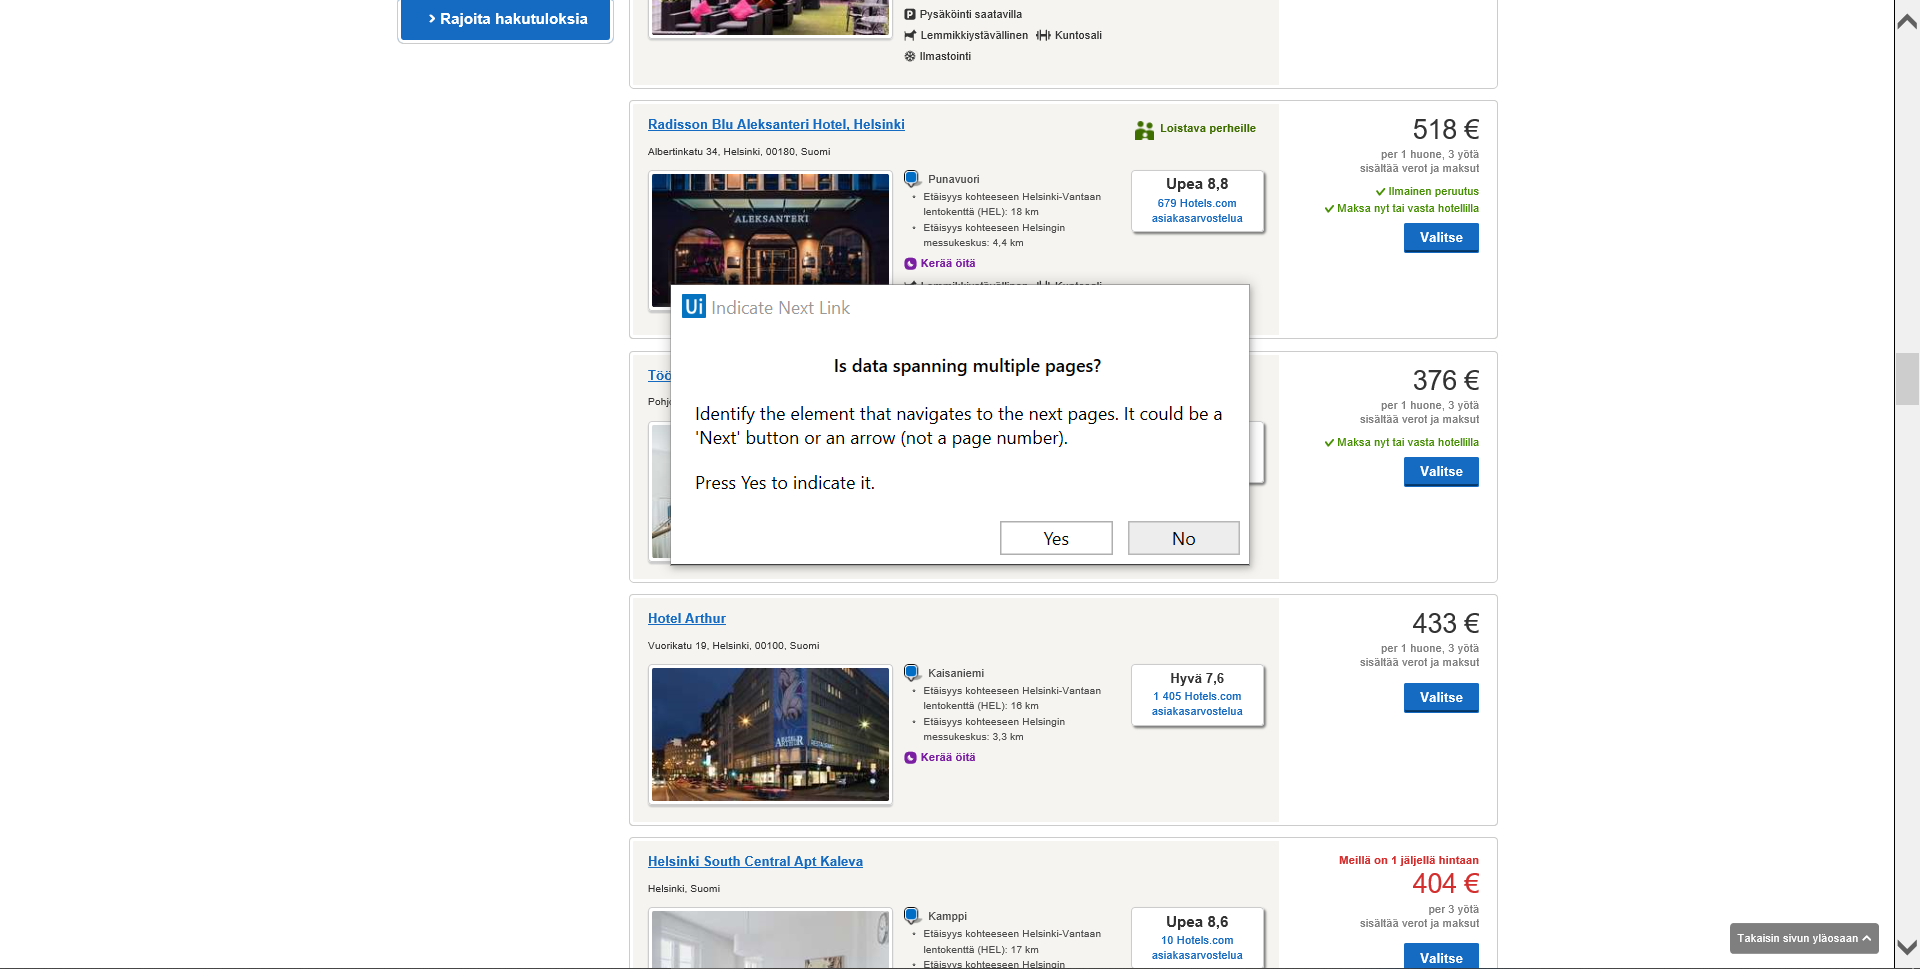
Task: CGI pre-assignment
Workflow: Extract special price

Step 1: Attach Browser 'Hotelscom Page' in window 'Hotels.com - hotellit Helsinki, Suomi'

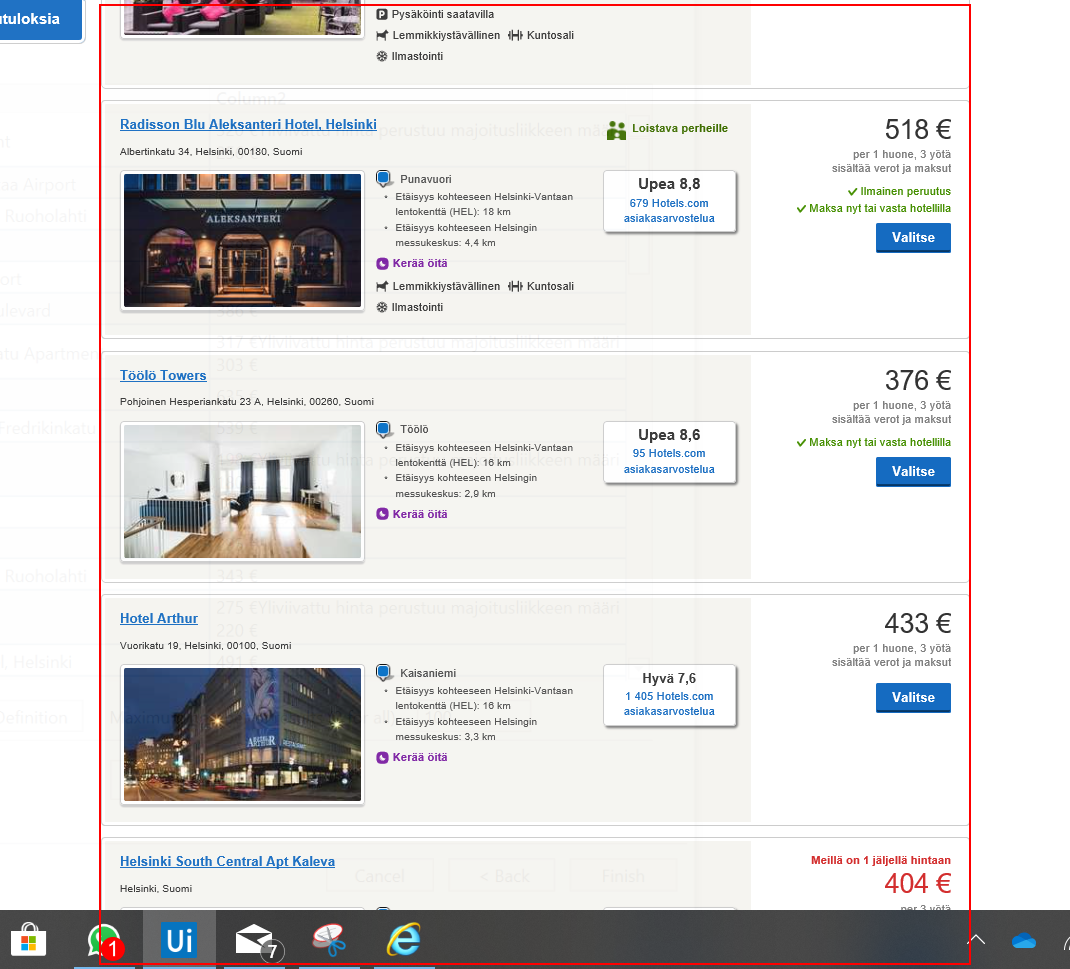
Step 2: get-text from the ol